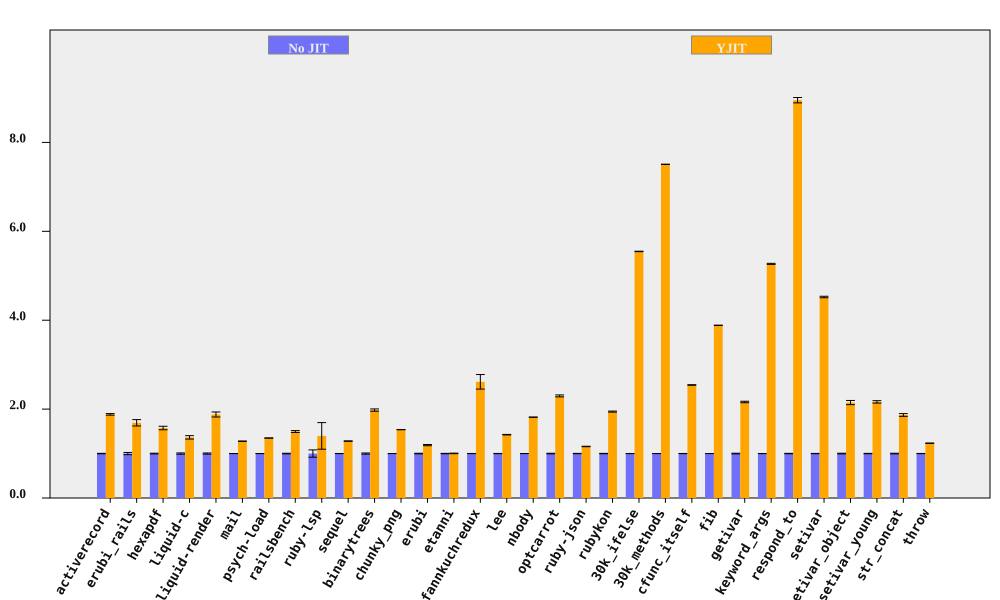

Data behind this chart, as committed beside it:
bench, No JIT (ms), No JIT RSD, YJIT (ms), YJIT RSD, YJIT spd, YJIT spd RSD, % in YJIT
activerecord, 79.29, 0.5029, 42.13, 0.8009, 1.882, 0.9457, 94.75
erubi_rails, 25.32, 2.502, 14.96, 3.416, 1.692, 4.235, 92.21
hexapdf, 3196, 0.7922, 2030, 2.376, 1.575, 2.505, 91.06
liquid-c, 80.12, 1.421, 58.73, 2.405, 1.364, 2.793, 93.67
liquid-render, 199, 1.318, 105.9, 2.703, 1.879, 3.008, 88.83
mail, 166.5, 0.1347, 130.3, 0.2774, 1.278, 0.3084, 99.12
psych-load, 2473, 0.05898, 1834, 0.1028, 1.349, 0.1185, 99.99
railsbench, 2728, 0.6927, 1824, 1.238, 1.495, 1.419, 93.79
ruby-lsp, 80.94, 8.231, 57.94, 19.79, 1.397, 21.43, 79.11
sequel, 85.86, 0.1184, 67.05, 0.355, 1.28, 0.3742, 96.08
binarytrees, 458.2, 1.292, 231.7, 0.08006, 1.978, 1.295, 100
chunky_png, 955.9, 0.035, 621.4, 0.05687, 1.538, 0.06678, 100
erubi, 296, 0.6929, 248.7, 0.9189, 1.19, 1.151, 100
etanni, 406.1, 0.4526, 404.8, 0.4551, 1.003, 0.6418, 7.029
fannkuchredux, 2219, 0.2073, 848.7, 6.259, 2.614, 6.262, 90.39
lee, 1281, 0.2716, 899.3, 0.332, 1.425, 0.4289, 99.97
nbody, 134.3, 0.1272, 73.84, 0.08668, 1.819, 0.1539, 100
optcarrot, 5884, 0.6833, 2562, 0.6497, 2.297, 0.9429, 96.78
ruby-json, 3602, 0.3949, 3108, 0.1992, 1.159, 0.4423, 99.4
rubykon, 12522, 0.4432, 6443, 0.4135, 1.944, 0.6061, 99.78
30k_ifelse, 2341, 0.05318, 422, 0.07666, 5.547, 0.0933, 99.99
30k_methods, 7074, 0.01326, 942.4, 0.04548, 7.507, 0.04738, 100
cfunc_itself, 103.5, 0.1964, 40.7, 0.1492, 2.543, 0.2466, 100
fib, 239.7, 0.05925, 61.71, 0.07111, 3.885, 0.09256, 100
getivar, 98.89, 0.7583, 45.78, 0.1357, 2.16, 0.7703, 95.53
keyword_args, 283.1, 0.1596, 53.74, 0.1551, 5.268, 0.2225, 100
respond_to, 277.8, 0.4657, 31.04, 0.4865, 8.95, 0.6735, 100
setivar, 66.88, 0.3655, 14.79, 0.08009, 4.522, 0.3742, 98.45
setivar_object, 103.5, 0.7344, 48.19, 2.063, 2.148, 2.19, 95.19
setivar_young, 102.4, 0.4244, 47.36, 1.178, 2.162, 1.252, 95.3
str_concat, 81.31, 0.7163, 43.53, 1.478, 1.868, 1.643, 99.67
throw, 29.11, 0.2014, 23.61, 0.2197, 1.233, 0.2981, 64.81
